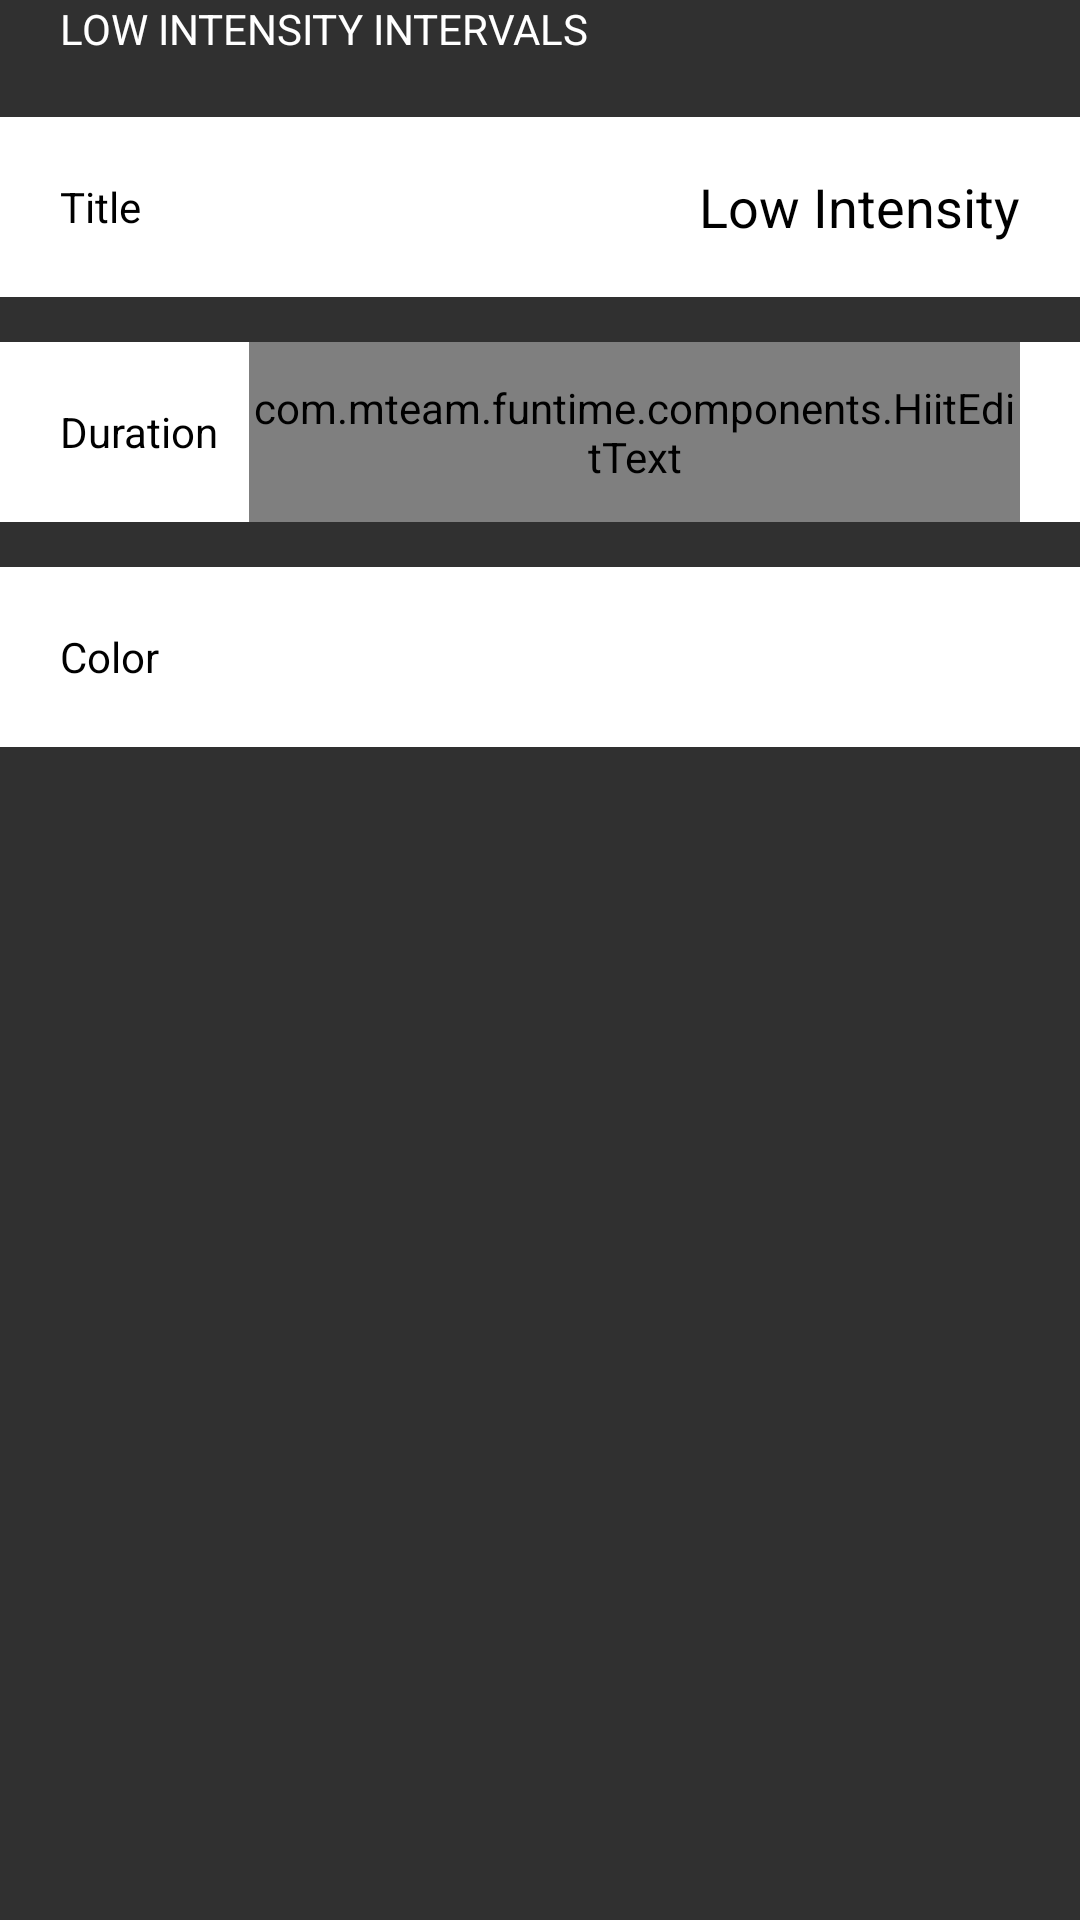

Layout XML and referenced resources for this Android screen:
<!-- AndroidManifest.xml: application theme Theme.Design.NoActionBar -->
<!-- res/layout/timer_low_intensity.xml -->
<?xml version="1.0" encoding="utf-8"?>
<LinearLayout xmlns:android="http://schemas.android.com/apk/res/android"
    android:id="@+id/layoutLowIntensity"
    android:layout_width="match_parent"
    android:layout_height="wrap_content"
    android:layout_margin="@dimen/activity_vertical_margin"
    android:orientation="vertical" >

    <TextView
        android:id="@+id/txtLowIntensity"
        android:layout_width="wrap_content"
        android:layout_height="wrap_content"
        android:layout_marginLeft="20dp"
        android:text="@string/low_intensity_intervals"
        android:textColor="@android:color/white"
        android:textSize="@dimen/title_text" />

    <RelativeLayout
        android:id="@+id/layoutLowIntensityName"
        android:layout_width="match_parent"
        android:layout_height="60dp"
        android:layout_marginTop="20dp"
        android:background="@color/white"
        android:orientation="vertical" >

        <TextView
            android:id="@+id/txtLowIntensityTitle"
            android:layout_width="wrap_content"
            android:layout_height="wrap_content"
            android:layout_alignParentLeft="true"
            android:layout_centerVertical="true"
            android:layout_marginLeft="20dp"
            android:text="@string/title"
            android:textColor="@android:color/black"
            android:textSize="@dimen/title_text" />

        <EditText
            android:id="@+id/edtLowIntensityName"
            android:layout_width="match_parent"
            android:layout_height="match_parent"
            android:layout_alignParentRight="true"
            android:layout_centerVertical="true"
            android:layout_marginLeft="200dp"
            android:layout_marginRight="20dp"
            android:background="@android:color/transparent"
            android:gravity="right|center_vertical"
            android:inputType="text"
            android:text="@string/low_intensity"
            android:textColor="@color/black"
            android:textSize="@dimen/title_text" />
    </RelativeLayout>

    <RelativeLayout
        android:id="@+id/layoutLowIntensityDuration"
        android:layout_width="match_parent"
        android:layout_height="60dp"
        android:layout_marginTop="15dp"
        android:background="@color/white"
        android:orientation="vertical" >

        <TextView
            android:id="@+id/txtLowIntensityDurationTitle"
            android:layout_width="wrap_content"
            android:layout_height="wrap_content"
            android:layout_alignParentLeft="true"
            android:layout_centerVertical="true"
            android:layout_marginLeft="20dp"
            android:text="@string/duration"
            android:textColor="@android:color/black"
            android:textSize="@dimen/title_text" />

        <com.mteam.funtime.components.HiitEditText
            android:id="@+id/edtLowIntensityDurationTime"
            android:layout_width="match_parent"
            android:layout_height="match_parent"
            android:layout_alignParentRight="true"
            android:layout_centerVertical="true"
            android:layout_marginLeft="10dp"
            android:layout_marginRight="20dp"
            android:layout_toRightOf="@+id/txtLowIntensityDurationTitle"
            android:background="@android:color/transparent"
            android:gravity="right|center_vertical"
            android:inputType="number"
            android:text="@string/default_time"
            android:textColor="@color/black"
            android:textSize="@dimen/title_text" />
    </RelativeLayout>

    <RelativeLayout
        android:id="@+id/layoutLowIntensityColor"
        android:layout_width="match_parent"
        android:layout_height="60dp"
        android:layout_marginTop="15dp"
        android:background="@color/white"
        android:orientation="vertical" >

        <TextView
            android:id="@+id/txtLowIntensityColorTitle"
            android:layout_width="wrap_content"
            android:layout_height="wrap_content"
            android:layout_alignParentLeft="true"
            android:layout_centerVertical="true"
            android:layout_marginLeft="20dp"
            android:text="@string/color"
            android:textColor="@android:color/black"
            android:textSize="@dimen/title_text" />

        <ImageView
            android:id="@+id/imgLowIntensityColor"
            android:layout_width="45dp"
            android:layout_height="45dp"
            android:layout_alignParentEnd="true"
            android:layout_centerVertical="true"
            android:layout_marginEnd="20dp"
            android:background="@drawable/orange"
            android:tag="@string/purple"
            android:contentDescription="@string/app_name" />
    </RelativeLayout>

</LinearLayout>
<!-- resources referenced by this layout -->
<resources>
  <string name="app_name">Fun Time</string>
  <string name="color">Color</string>
  <string name="default_time">00:00:00</string>
  <string name="duration">Duration</string>
  <string name="low_intensity">Low Intensity</string>
  <string name="low_intensity_intervals">LOW INTENSITY INTERVALS</string>
  <string name="purple">Purple</string>
  <string name="title">Title</string>
  <!-- not gathered from this repository: default colours our renderer supplied (Android Studio template values) -->
  <color name="black">#FF000000</color>
  <color name="white">#FFFFFFFF</color>
</resources>
